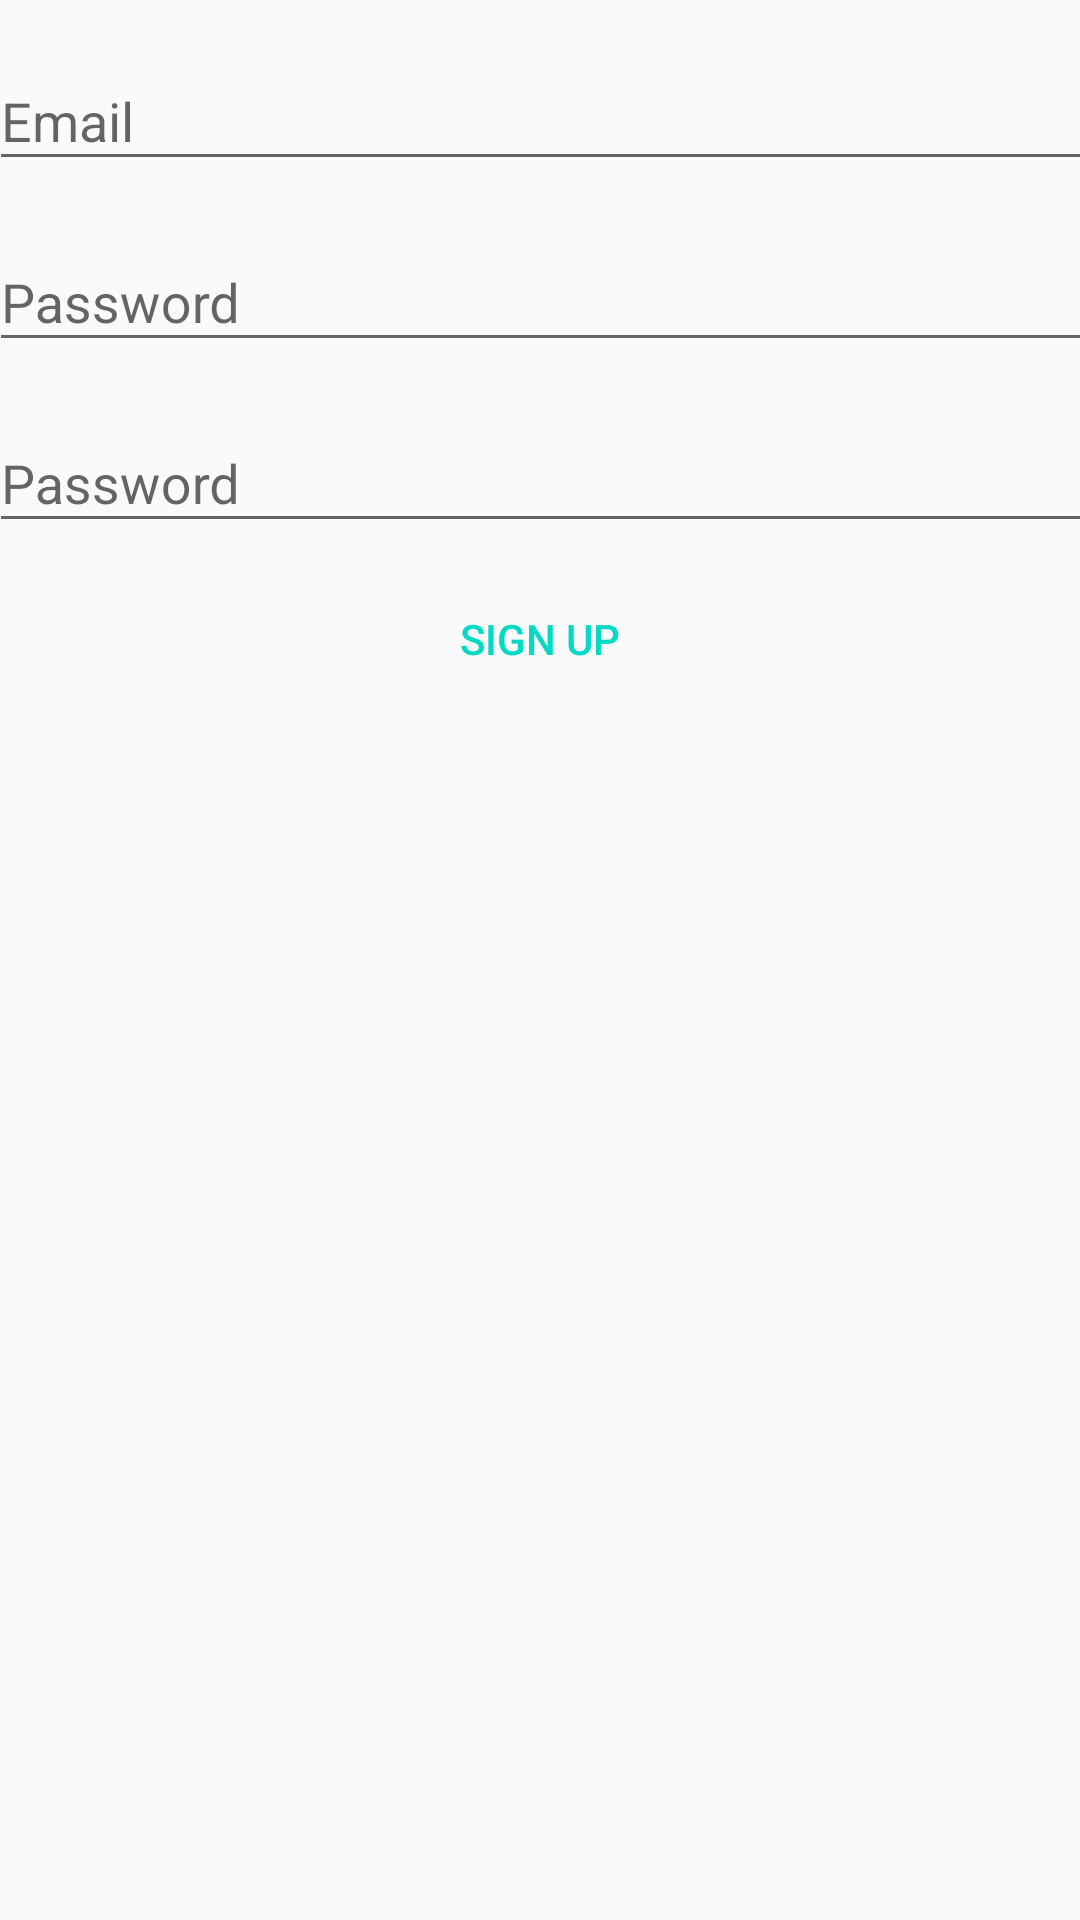

Android layout source for this screen:
<!-- AndroidManifest.xml: application theme AppTheme -->
<!-- res/layout/activity_sign_up.xml -->
<?xml version="1.0" encoding="utf-8"?>
<android.support.constraint.ConstraintLayout
    xmlns:android="http://schemas.android.com/apk/res/android"
    xmlns:app="http://schemas.android.com/apk/res-auto"
    xmlns:tools="http://schemas.android.com/tools"
    android:layout_width="match_parent"
    android:layout_height="match_parent"
    tools:context=".view.activity.SignInActivity">

    <android.support.design.widget.TextInputLayout
        android:id="@+id/textInputLayout"
        android:layout_width="368dp"
        android:layout_height="wrap_content"
        app:layout_constraintTop_toTopOf="parent"
        android:layout_marginTop="8dp" android:layout_marginLeft="16dp"
        app:layout_constraintLeft_toLeftOf="parent" android:layout_marginRight="16dp"
        app:layout_constraintRight_toRightOf="parent" android:layout_marginStart="16dp"
        android:layout_marginEnd="16dp">

        <android.support.design.widget.TextInputEditText
            android:id="@+id/etEmail"
            android:layout_width="match_parent"
            android:layout_height="match_parent"
            android:hint="@string/prompt_email"
            android:inputType="textEmailAddress"/>

    </android.support.design.widget.TextInputLayout>

    <android.support.design.widget.TextInputLayout
        android:id="@+id/textInputLayout2"
        android:layout_width="368dp"
        android:layout_height="wrap_content"
        android:layout_marginLeft="0dp" android:layout_marginRight="0dp"
        android:layout_marginTop="8dp"
        app:layout_constraintHorizontal_bias="0.0" app:layout_constraintLeft_toLeftOf="@+id/textInputLayout"
        app:layout_constraintRight_toRightOf="@+id/textInputLayout"
        app:layout_constraintTop_toBottomOf="@+id/textInputLayout"
    >

        <android.support.design.widget.TextInputEditText
            android:id="@+id/etPassword"
            android:layout_width="match_parent"
            android:layout_height="wrap_content"
            android:layout_marginTop="35dp" android:hint="@string/prompt_password"
            android:inputType="textPassword"
            app:layout_constraintTop_toBottomOf="@+id/textInputLayout"
            tools:layout_editor_absoluteX="-4dp"/>
    </android.support.design.widget.TextInputLayout>
    <android.support.design.widget.TextInputLayout
        android:id="@+id/textInputLayout3"
        android:layout_width="368dp"
        android:layout_height="wrap_content"
        app:layout_constraintHorizontal_bias="0.0"
        app:layout_constraintLeft_toLeftOf="@+id/textInputLayout2"
        app:layout_constraintRight_toRightOf="@+id/textInputLayout2"
        android:layout_marginTop="8dp" app:layout_constraintTop_toBottomOf="@+id/textInputLayout2">

        <android.support.design.widget.TextInputEditText
            android:id="@+id/etPasswordConfirm"
            android:layout_width="match_parent"
            android:layout_height="wrap_content"
            android:layout_marginTop="35dp" android:hint="@string/prompt_password"
            android:inputType="textPassword"
            app:layout_constraintTop_toBottomOf="@+id/textInputLayout"
            tools:layout_editor_absoluteX="-4dp"/>
    </android.support.design.widget.TextInputLayout>

    <Button
        android:id="@+id/btnSignUp"
        style="@style/Widget.AppCompat.Button.Borderless.Colored"
        android:layout_width="wrap_content" android:layout_height="wrap_content"
        android:layout_marginLeft="8dp"
        android:layout_marginRight="8dp"
        android:layout_marginTop="8dp" android:text="@string/action_sign_up"
        app:layout_constraintLeft_toLeftOf="parent" app:layout_constraintRight_toRightOf="parent"
        app:layout_constraintTop_toBottomOf="@+id/textInputLayout3"
    android:onClick="onClick"/>

</android.support.constraint.ConstraintLayout>
<!-- resources referenced by this layout -->
<resources>
  <string name="action_sign_up">Sign up</string>
  <string name="prompt_email">Email</string>
  <string name="prompt_password">Password</string>
  <style name="AppTheme" parent="Theme.AppCompat.Light.DarkActionBar">
          
          <item name="colorPrimary">@color/colorPrimary</item>
          <item name="colorPrimaryDark">@color/colorPrimaryDark</item>
          <item name="colorAccent">@color/colorAccent</item>
      </style>
  <!-- not gathered from this repository: default colours our renderer supplied (Android Studio template values) -->
  <color name="colorPrimary">#FF6200EE</color>
  <color name="colorPrimaryDark">#FF3700B3</color>
  <color name="colorAccent">#FF03DAC5</color>
</resources>
